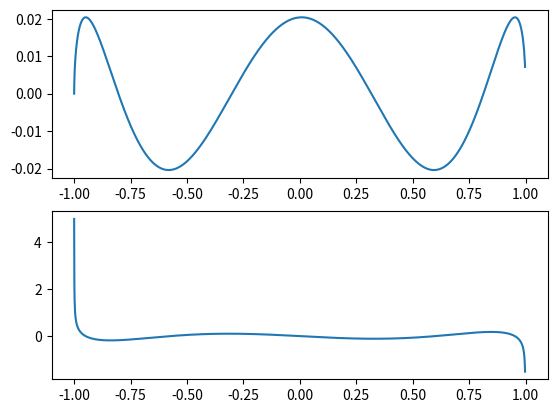

Write the Python code that produced this figure.
#runge kutta for chebyshev
"""
Created on Wed Nov  6 12:58:34 2013

[redacted]
"""
from math import cos, sin, pi
import numpy as np
import scipy
import matplotlib
import matplotlib.pyplot as plt

def cheb(x,T0,T1,n):
    '''RHS of ODE's T0 is function, T1 is 1st diff'''
    if x==-1:
        x+=0.01
    if x==1:
        x-=0.01
    H0=T1 #d/dx
    H1=1/(1-x*x)*(x*T1 -n*n*T0) #d/dx
    return np.array([H0,H1])


def rk4(cheb,xmin,xmax,x,T0,T1,n,dx):
    
    if xmax==1:
        xmax-=dx
    if xmin==-1:
        xmin+=dx
    t0i=[T0]
    t1i=[T1]
    xi=[x]
    mmax=int( (xmax-xmin)/dx +1)
    for m in range(1,mmax,1):
        xn=xi[m-1]
        t0n=t0i[m-1]
        t1n=t1i[m-1]
        
        dt1=dx*cheb(xn,t0n,t1n,n)
        dt10=dt1[0]
        dt11=dt1[1]
    
        dt2=dx*cheb(xn+dx/2.0, t0n+dt10/2.0, t1n+dt11/2.0,n)
        dt20=dt2[0]
        dt21=dt2[1]
    
        dt3=dx*cheb(xn+dx/2.0, t0n+dt20/2.0, t1n+dt21/2.0,n)
        dt30=dt3[0]
        dt31=dt3[1]
    
        dt4=dx*cheb(xn+dx, t0n+dt30, t1n+dt31,n)
        dt40=dt4[0]
        dt41=dt4[1]
    
        xi+=[xn+dx]
        t0i+=[t0n+(1.0/6)*(dt10+2.0*dt20+2.0*dt30+dt40)]
        t1i+=[t1n+(1.0/6)*(dt11+2.0*dt21+2.0*dt31+dt41)]
        
    return [xi,t0i,t1i]

if __name__ == '__main__' :
    
    n=5
    [xmin,xmax,dx] = [-1.0, 1.0, 0.001]
    [x0, T0, T1] = [xmin, cos(n*pi/2), n*sin(n*pi/2)]

    [x,TT0,TT1] = rk4(cheb, xmin, xmax, x0, T0, T1, n, dx)
    plt.subplot(211)
    plt.plot(x,TT0)
    plt.subplot(212)
    plt.plot(x,TT1)
    plt.show()